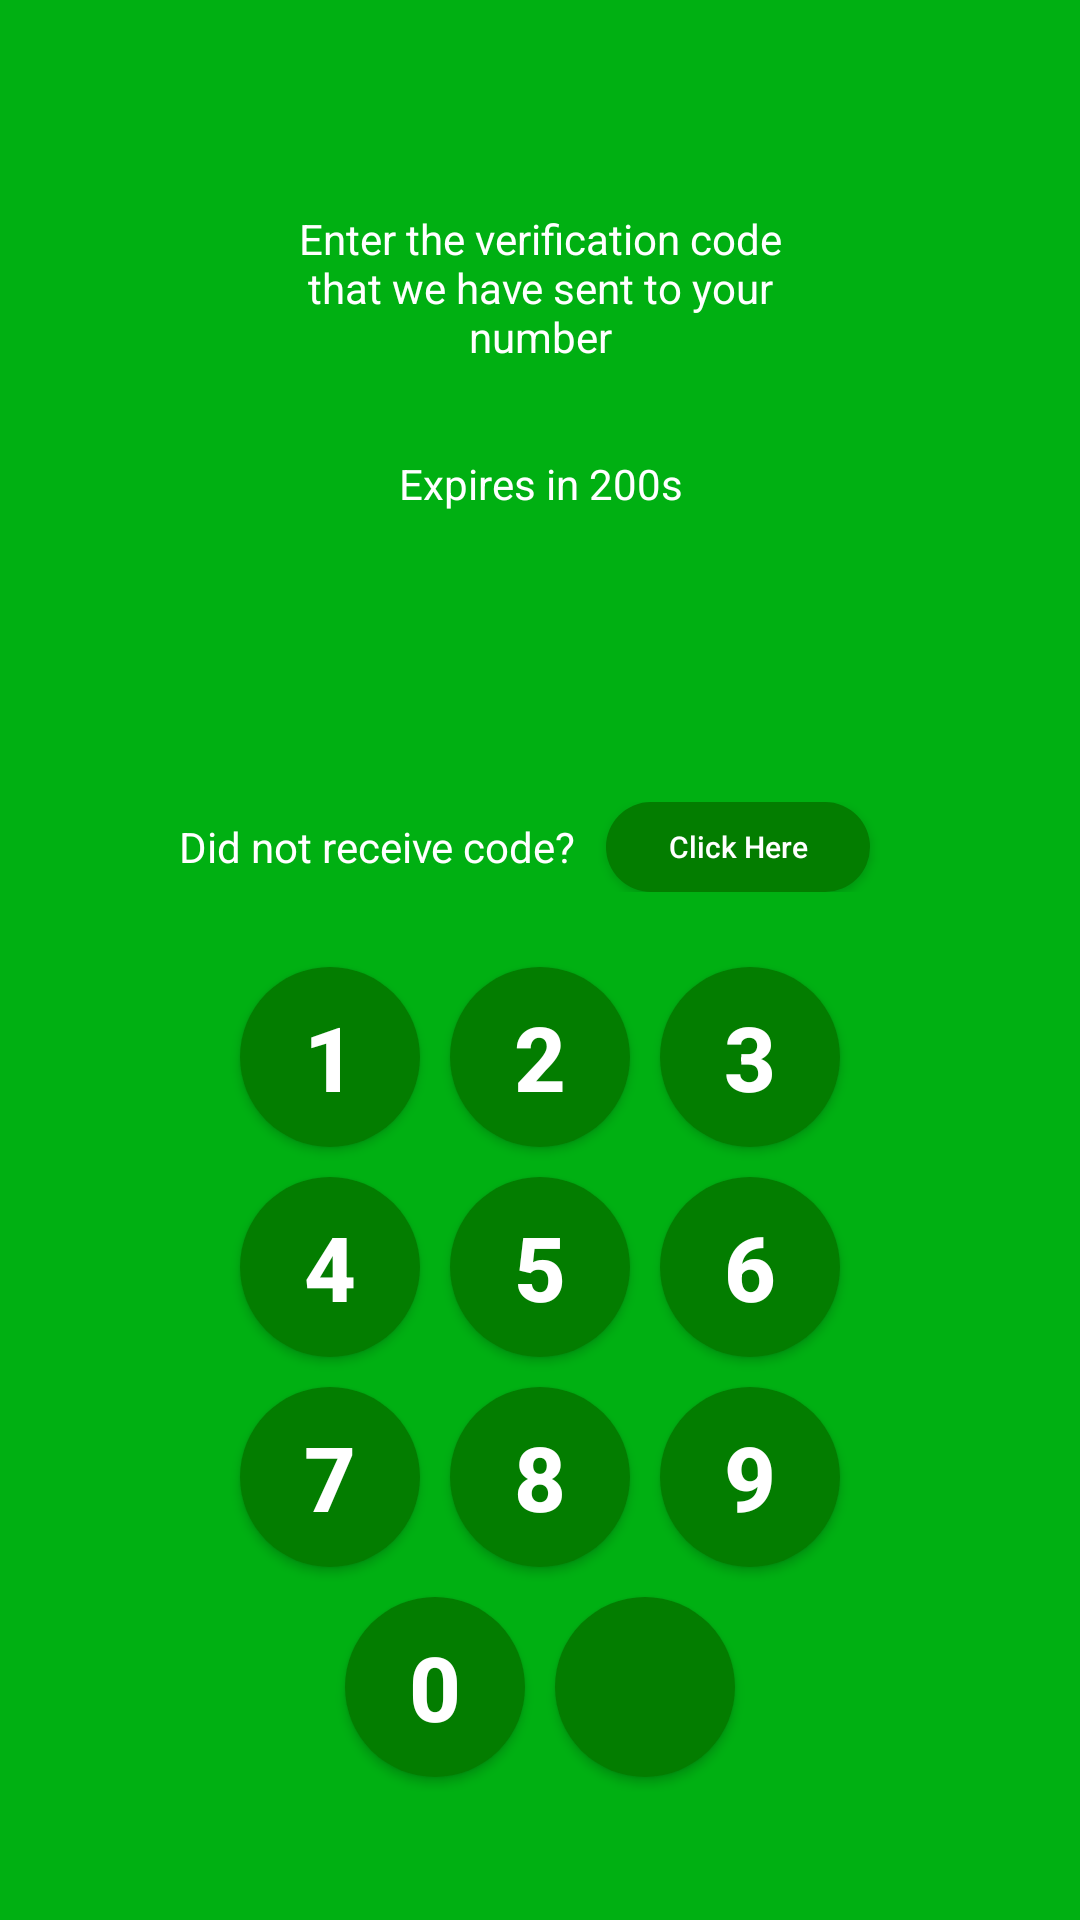

Here is an Android app screen rendered from its layout file. Give the layout XML and the strings, colors and styles it references.
<!-- AndroidManifest.xml: application theme Theme.AdapterTest2 -->
<!-- res/layout/activity_verification_code.xml -->
<?xml version="1.0" encoding="utf-8"?>
<androidx.constraintlayout.widget.ConstraintLayout xmlns:android="http://schemas.android.com/apk/res/android"
    xmlns:app="http://schemas.android.com/apk/res-auto"
    xmlns:tools="http://schemas.android.com/tools"
    android:layout_width="match_parent"
    android:layout_height="match_parent"
    tools:context=".VerificationCode"
    android:background="@color/green">

    <LinearLayout
        android:id="@+id/linearLayout"
        android:layout_width="match_parent"
        android:layout_height="wrap_content"
        android:orientation="vertical"
        app:layout_constraintEnd_toEndOf="parent"
        app:layout_constraintStart_toStartOf="parent"
        app:layout_constraintTop_toTopOf="parent">

        <TextView
            android:layout_width="match_parent"
            android:layout_height="wrap_content"
            android:paddingLeft="90sp"
            android:paddingTop="70sp"
            android:paddingRight="90sp"
            android:paddingBottom="30sp"
            android:text="Enter the verification code that we have sent to your number"
            android:textAlignment="center"
            android:textColor="@color/white" />

        <TextView
            android:id="@+id/expiration"
            android:layout_width="match_parent"
            android:layout_height="wrap_content"
            android:layout_marginBottom="30sp"
            android:text="Expires in 200s"
            android:textAlignment="center"
            android:textColor="@color/white" />

        <TextView
            android:id="@+id/code"
            android:layout_width="match_parent"
            android:layout_height="wrap_content"
            android:letterSpacing="1"
            android:textAlignment="center"
            android:textColor="@color/white"
            android:textSize="50sp"
            android:textStyle="bold" />

        <LinearLayout
            android:id="@+id/resendLayout"
            android:gravity="center"
            android:orientation="horizontal"
            android:layout_width="match_parent"
            android:layout_height="wrap_content">

            <TextView
                android:layout_width="wrap_content"
                android:layout_height="wrap_content"
                android:text="Did not receive code?"
                android:textColor="@color/white"/>
            <android.widget.Button
                android:id="@+id/resend"
                android:layout_marginLeft="10sp"
                android:layout_marginRight="10sp"
                android:text="Click Here"
                android:textSize="10sp"
                android:textColor="@color/white"
                android:textAllCaps="false"
                android:background="@drawable/dark_green_button"
                android:layout_width="wrap_content"
                android:layout_height="30sp"
                tools:ignore="SmallSp" />
        </LinearLayout>
    </LinearLayout>

    <androidx.constraintlayout.widget.ConstraintLayout
        android:layout_marginTop="20sp"
        android:id="@+id/constraintLayout"
        android:layout_width="wrap_content"
        android:layout_height="wrap_content"
        app:layout_constraintEnd_toEndOf="parent"
        app:layout_constraintStart_toStartOf="parent"
        app:layout_constraintTop_toBottomOf="@+id/linearLayout">

        <GridLayout
            android:layout_width="match_parent"
            android:layout_height="wrap_content"
            android:columnCount="3"
            app:layout_constraintBottom_toBottomOf="parent"
            app:layout_constraintEnd_toEndOf="parent"
            app:layout_constraintStart_toStartOf="parent">

            <android.widget.Button
                android:layout_margin="5dp"
                android:id="@+id/one"
                android:layout_width="60sp"
                android:layout_height="60sp"
                android:background="@drawable/dark_green_button"
                android:text="1"
                android:textColor="@color/white"
                android:textSize="30sp"
                android:textStyle="bold" />

            <android.widget.Button
                android:layout_margin="5dp"
                android:id="@+id/two"
                android:layout_width="60sp"
                android:layout_height="60sp"
                android:background="@drawable/dark_green_button"
                android:text="2"
                android:textColor="@color/white"
                android:textSize="30sp"
                android:textStyle="bold" />

            <android.widget.Button
                android:layout_margin="5dp"
                android:id="@+id/three"
                android:layout_width="60sp"
                android:layout_height="60sp"
                android:background="@drawable/dark_green_button"
                android:text="3"
                android:textColor="@color/white"
                android:textSize="30sp"
                android:textStyle="bold" />

            <android.widget.Button
                android:layout_margin="5dp"
                android:id="@+id/four"
                android:layout_width="60sp"
                android:layout_height="60sp"
                android:background="@drawable/dark_green_button"
                android:text="4"
                android:textColor="@color/white"
                android:textSize="30sp"
                android:textStyle="bold" />

            <android.widget.Button
                android:layout_margin="5dp"
                android:id="@+id/five"
                android:layout_width="60sp"
                android:layout_height="60sp"
                android:background="@drawable/dark_green_button"
                android:text="5"
                android:textColor="@color/white"
                android:textSize="30sp"
                android:textStyle="bold" />

            <android.widget.Button
                android:layout_margin="5dp"
                android:id="@+id/six"
                android:layout_width="60sp"
                android:layout_height="60sp"
                android:background="@drawable/dark_green_button"
                android:text="6"
                android:textColor="@color/white"
                android:textSize="30sp"
                android:textStyle="bold" />

            <android.widget.Button
                android:layout_margin="5dp"
                android:id="@+id/seven"
                android:layout_width="60sp"
                android:layout_height="60sp"
                android:background="@drawable/dark_green_button"
                android:text="7"
                android:textColor="@color/white"
                android:textSize="30sp"
                android:textStyle="bold" />

            <android.widget.Button
                android:layout_margin="5dp"
                android:id="@+id/eight"
                android:layout_width="60sp"
                android:layout_height="60sp"
                android:background="@drawable/dark_green_button"
                android:text="8"
                android:textColor="@color/white"
                android:textSize="30sp"
                android:textStyle="bold" />

            <android.widget.Button
                android:layout_margin="5dp"
                android:id="@+id/nine"
                android:layout_width="60sp"
                android:layout_height="60sp"
                android:background="@drawable/dark_green_button"
                android:text="9"
                android:textColor="@color/white"
                android:textSize="30sp"
                android:textStyle="bold" />

        </GridLayout>
    </androidx.constraintlayout.widget.ConstraintLayout>

    <LinearLayout
        android:gravity="center"
        android:layout_width="match_parent"
        android:layout_height="wrap_content"
        app:layout_constraintEnd_toEndOf="parent"
        app:layout_constraintHorizontal_bias="0.0"
        app:layout_constraintStart_toStartOf="parent"
        app:layout_constraintTop_toBottomOf="@+id/constraintLayout">

        <android.widget.Button
            android:layout_margin="5dp"
            android:id="@+id/zero"
            android:layout_width="60sp"
            android:layout_height="60sp"
            android:background="@drawable/dark_green_button"
            android:text="0"
            android:textColor="@color/white"
            android:textSize="30sp"
            android:textStyle="bold" />

        <android.widget.Button
            android:layout_margin="5dp"
            android:id="@+id/backspace"
            android:layout_width="60sp"
            android:layout_height="60sp"
            android:background="@drawable/dark_green_button"
            android:drawableEnd="@drawable/ic_baseline_backspace_24"
            android:padding="19sp"
            android:textColor="@color/white"
            android:textSize="30sp"
            android:textStyle="bold" />

    </LinearLayout>


</androidx.constraintlayout.widget.ConstraintLayout>
<!-- resources referenced by this layout -->
<resources>
  <color name="green">#00B012</color>
  <color name="white">#FFFFFFFF</color>
  <!-- drawable dark_green_button (drawable) -->
  <?xml version="1.0" encoding="utf-8"?>
  <shape xmlns:android="http://schemas.android.com/apk/res/android"
      android:shape="rectangle">
      <corners android:radius="1000dp"/>
      <solid android:color="@color/darkGreen"/>
  </shape>
  <style name="Theme.AdapterTest2" parent="Theme.MaterialComponents.DayNight.NoActionBar">
          
          <item name="colorPrimary">@color/purple_500</item>
          <item name="colorPrimaryVariant">@color/purple_700</item>
          <item name="colorOnPrimary">@color/white</item>
          
          <item name="colorSecondary">@color/teal_200</item>
          <item name="colorSecondaryVariant">@color/teal_700</item>
          <item name="colorOnSecondary">@color/black</item>
          
          <item name="android:statusBarColor" tools:targetApi="l">@color/green</item>
          
      </style>
  <color name="darkGreen">#037D00</color>
  <color name="purple_500">#FF6200EE</color>
  <color name="purple_700">#FF3700B3</color>
  <color name="teal_200">#FF03DAC5</color>
  <color name="teal_700">#FF018786</color>
  <color name="black">#FF000000</color>
</resources>
